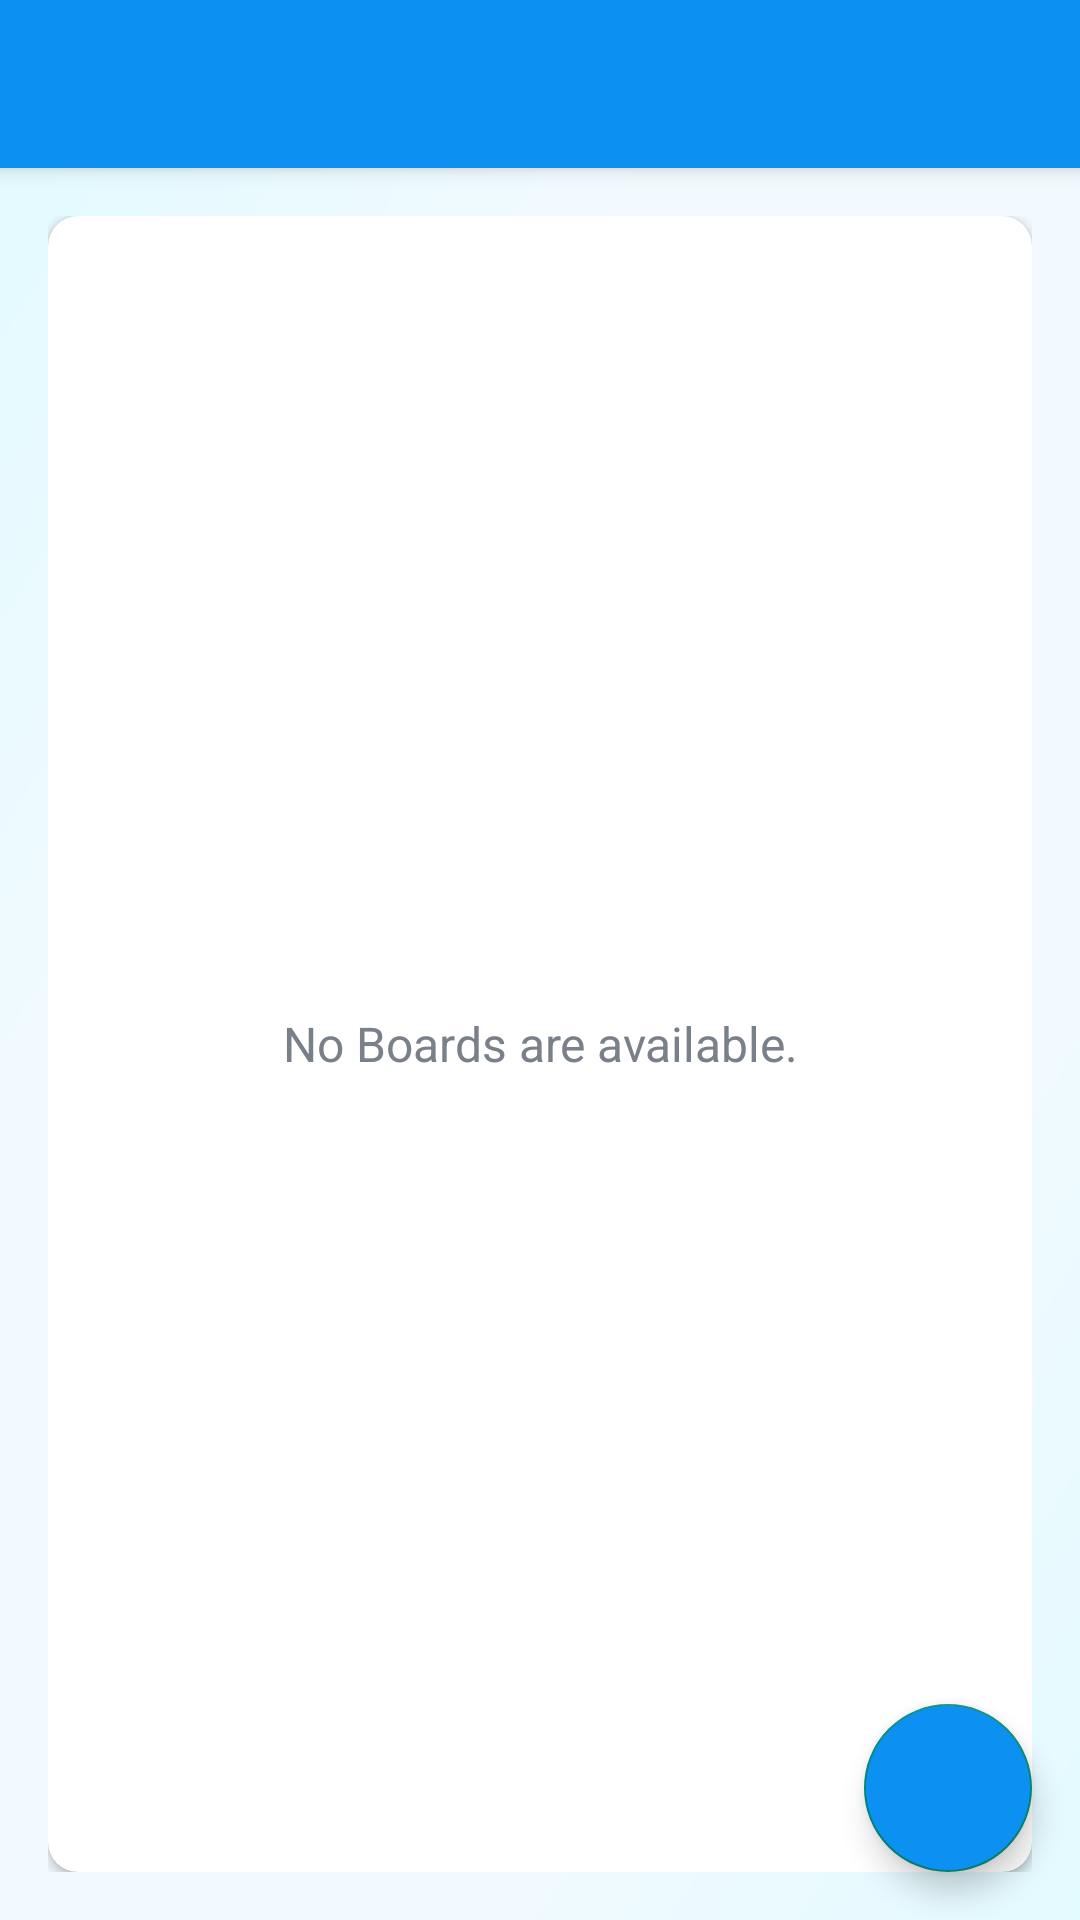

Here is an Android app screen rendered from its layout file. Give the layout XML and the strings, colors and styles it references.
<!-- AndroidManifest.xml: application theme Theme.ProjManagementApp -->
<!-- res/layout/app_bar_main.xml -->
<?xml version="1.0" encoding="utf-8"?>
<androidx.coordinatorlayout.widget.CoordinatorLayout
    xmlns:android="http://schemas.android.com/apk/res/android"
    xmlns:app="http://schemas.android.com/apk/res-auto"
    xmlns:tools="http://schemas.android.com/tools"
    android:layout_width="match_parent"
    android:layout_height="match_parent"
    tools:context=".activities.MainActivity">

    <com.google.android.material.appbar.AppBarLayout
        android:layout_width="match_parent"
        android:layout_height="wrap_content"
        android:theme="@style/Theme.ProjManagementApp.AppBarOverlay" >

        <androidx.appcompat.widget.Toolbar
            android:id="@+id/toolbar_main_activity"
            android:layout_width="match_parent"
            android:layout_height="match_parent"
            android:background="@color/colorPrimary"
            app:popupTheme="@style/Theme.ProjManagementApp.PopupOverlay" />

    </com.google.android.material.appbar.AppBarLayout>

    <include
        android:id="@+id/main_content"
        layout="@layout/main_content" />

    <com.google.android.material.floatingactionbutton.FloatingActionButton
        android:id="@+id/fab_create_board"
        android:layout_width="wrap_content"
        android:layout_height="wrap_content"
        android:layout_gravity="bottom|end"
        android:layout_margin="16dp"
        android:backgroundTint="@color/colorPrimary"
        app:srcCompat="@drawable/ic_add_24"
        android:contentDescription="@string/fab_create_a_board_description" />

</androidx.coordinatorlayout.widget.CoordinatorLayout>
<!-- res/layout/main_content.xml (included above) -->
<?xml version="1.0" encoding="utf-8"?>
<LinearLayout xmlns:android="http://schemas.android.com/apk/res/android"
    xmlns:app="http://schemas.android.com/apk/res-auto"
    xmlns:tools="http://schemas.android.com/tools"
    android:layout_width="match_parent"
    android:layout_height="match_parent"
    android:background="@drawable/ic_bg"
    android:orientation="vertical"
    android:gravity="center"
    android:padding="16dp"
    app:layout_behavior="@string/appbar_scrolling_view_behavior"
    tools:context=".activities.MainActivity">

    <androidx.cardview.widget.CardView
        android:layout_width="match_parent"
        android:layout_height="match_parent"
        android:background="@color/white"
        android:elevation="10dp"
        app:cardCornerRadius="@dimen/card_view_corner_radius" >

        <androidx.recyclerview.widget.RecyclerView
            android:id="@+id/rv_boards_list"
            android:layout_width="match_parent"
            android:layout_height="match_parent"
            android:visibility="gone" />

        <TextView
            android:id="@+id/tv_no_boards"
            android:layout_width="match_parent"
            android:layout_height="match_parent"
            android:text="@string/no_boards_are_available"
            android:gravity="center"
            android:textColor="@color/secondary_text_color"
            android:textSize="16sp"/>


    </androidx.cardview.widget.CardView>

</LinearLayout>
<!-- resources referenced by this layout -->
<resources>
  <color name="colorPrimary">#0C90F1</color>
  <color name="secondary_text_color">#7A8089</color>
  <color name="white">#FFFFFFFF</color>
  <dimen name="card_view_corner_radius">10dp</dimen>
  <!-- drawable ic_bg (drawable) -->
  <vector xmlns:android="http://schemas.android.com/apk/res/android"
      xmlns:aapt="http://schemas.android.com/aapt"
      android:width="200dp"
      android:height="200dp"
      android:viewportWidth="200"
      android:viewportHeight="200">
      <path
          android:pathData="M0,0h200v600h-200z">
          <aapt:attr name="android:fillColor">
              <gradient
                  android:startX="0"
                  android:startY="0"
                  android:endX="200"
                  android:endY="200"
                  android:type="linear">
                  <item android:offset="0" android:color="#E3FAFF"/>
                  <item android:offset="0.3" android:color="#F2FAFF"/>
                  <item android:offset="0.7" android:color="#F2FAFF"/>
                  <item android:offset="1" android:color="#E3FAFF"/>
              </gradient>
          </aapt:attr>
      </path>
  </vector>
  <string name="fab_create_a_board_description">button create a board</string>
  <string name="no_boards_are_available">No Boards are available.</string>
  <style name="Theme.ProjManagementApp.AppBarOverlay" parent="ThemeOverlay.AppCompat.Dark.ActionBar">
      </style>
  <style name="Theme.ProjManagementApp.PopupOverlay" parent="ThemeOverlay.AppCompat.Light">
      </style>
  <style name="Theme.ProjManagementApp" parent="Theme.AppCompat.Light.DarkActionBar">
          <item name="android:forceDarkAllowed" tools:targetApi="q">false</item>
          
          <item name="colorPrimary">@color/purple_500</item>
          <item name="colorPrimaryVariant">@color/purple_700</item>
          <item name="colorOnPrimary">@color/white</item>
          
          <item name="colorSecondary">@color/teal_200</item>
          <item name="colorSecondaryVariant">@color/teal_700</item>
          <item name="colorOnSecondary">@color/black</item>
          
          <item name="android:statusBarColor">@color/colorPrimary</item>
          
      </style>
  <color name="purple_500">#FF6200EE</color>
  <color name="purple_700">#FF3700B3</color>
  <color name="teal_200">#FF03DAC5</color>
  <color name="teal_700">#FF018786</color>
  <color name="black">#FF000000</color>
</resources>
